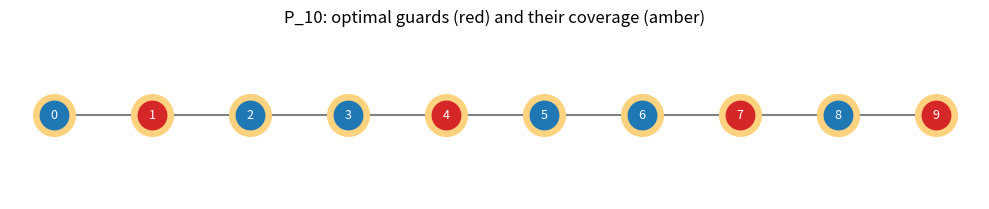

The script that saved this image:
import matplotlib.pyplot as plt
from typing import FrozenSet


def dom_construction(n: int) -> FrozenSet[int]:
    if n == 0:
        return frozenset()
    m = (n + 2) // 3
    return frozenset(min(3 * k + 1, n - 1) for k in range(m))


def main(n: int = 10) -> None:
    guards = dom_construction(n)
    fig, ax = plt.subplots(figsize=(1.0 * n, 2.2))
    for v in range(n - 1):
        ax.plot([v, v + 1], [0, 0], color='gray', zorder=1)
    for g in guards:
        for u in (g - 1, g, g + 1):
            if 0 <= u < n:
                ax.scatter([u], [0], s=900, color='#ffd27f', zorder=2)
    for v in range(n):
        is_guard = v in guards
        ax.scatter([v], [0], s=420,
                   color='#d62728' if is_guard else '#1f77b4', zorder=3)
        ax.annotate(str(v), (v, 0), color='white', ha='center', va='center',
                    zorder=4, fontsize=9)
    ax.set_title(f'P_{n}: optimal guards (red) and their coverage (amber)')
    ax.set_ylim(-1, 1)
    ax.axis('off')
    fig.tight_layout()
    fig.savefig('path_guards.png', dpi=150)
    print('wrote path_guards.png')


if __name__ == "__main__":
    main()
